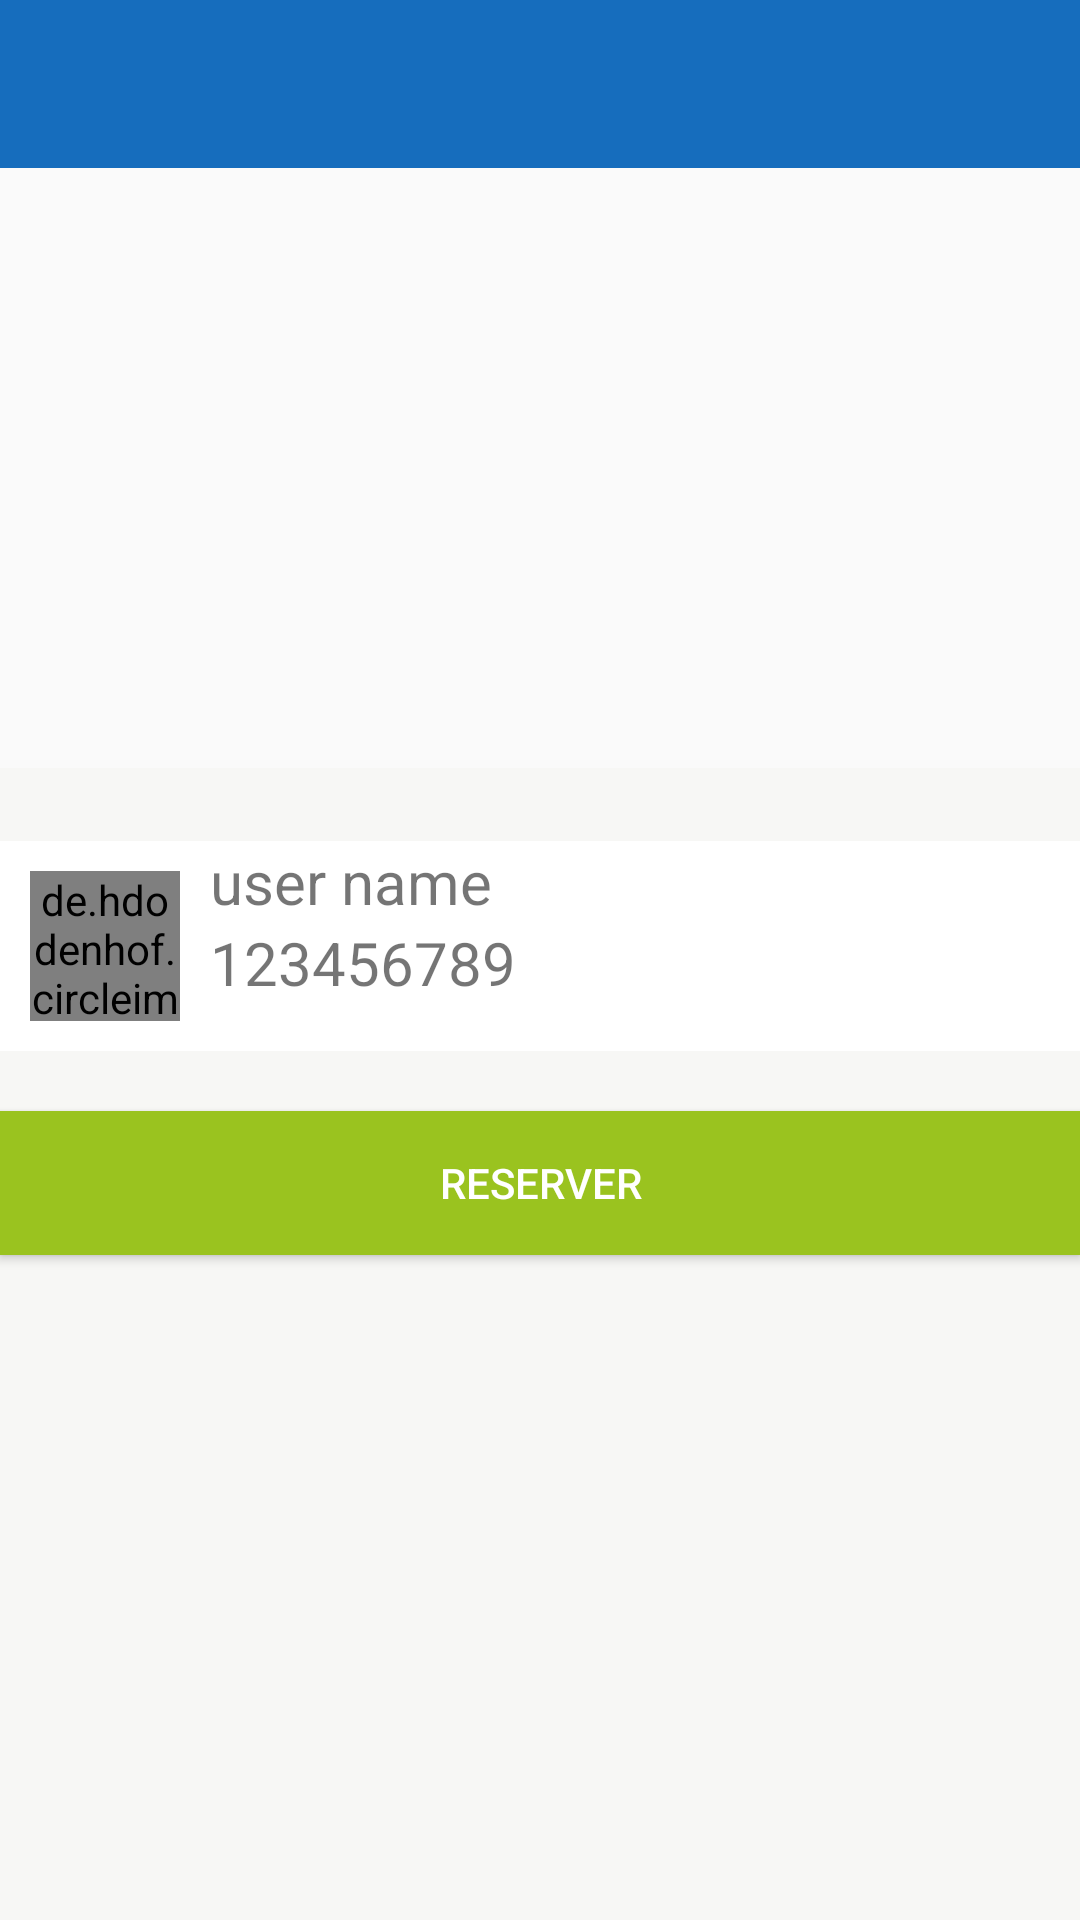

This screen was rendered from an Android layout file. Write that file and the resources it references.
<!-- AndroidManifest.xml: application theme AppTheme -->
<!-- res/layout/activity_ad_page.xml -->
<?xml version="1.0" encoding="utf-8"?>
<LinearLayout xmlns:android="http://schemas.android.com/apk/res/android"
    xmlns:app="http://schemas.android.com/apk/res-auto"
    xmlns:tools="http://schemas.android.com/tools"
    android:layout_width="match_parent"
    android:layout_height="match_parent"
    android:orientation="vertical"
    tools:context="ecoloc.startapp.com.adPageActivity">


    <android.support.v7.widget.Toolbar
        android:id="@+id/toolbar"
        android:layout_width="match_parent"
        android:layout_height="?attr/actionBarSize"
        android:background="?attr/colorPrimary"
        app:layout_scrollFlags="scroll|enterAlways"
        app:popupTheme="@style/AppTheme.PopupOverlay"
        app:title=""
        app:titleTextColor="@color/white">

    </android.support.v7.widget.Toolbar>


<android.support.v7.widget.RecyclerView
    android:layout_width="match_parent"
    android:layout_height="200dp"
    android:id="@+id/adImages"></android.support.v7.widget.RecyclerView>



    <ScrollView
        android:layout_width="match_parent"
        android:layout_height="0dp"
        android:layout_weight="20"
        android:fillViewport="true">

        <LinearLayout
            android:layout_width="match_parent"
            android:layout_height="match_parent"
            android:background="#f7f7f5"
            android:orientation="vertical">


            <TextView
                android:layout_width="wrap_content"
                android:layout_height="wrap_content"
                android:id="@+id/diplayText"
                android:textSize="18dp"/>

            <android.support.v7.widget.RecyclerView
                android:id="@+id/info_list"
                android:layout_width="match_parent"
                android:layout_height="wrap_content">

            </android.support.v7.widget.RecyclerView>-->

            <LinearLayout
                android:layout_width="match_parent"
                android:layout_height="70dp"
                android:background="@color/white"
                android:orientation="horizontal">

                <de.hdodenhof.circleimageview.CircleImageView xmlns:app="http://schemas.android.com/apk/res-auto"
                    android:layout_margin="10dp"
                    android:id="@+id/user_profile_image"
                    android:layout_width="50dp"
                    android:layout_height="50dp"
                    app:civ_border_color="@color/black"
                    app:civ_border_width="2dp"
                    app:srcCompat="@drawable/logo" />

                <LinearLayout
                    android:layout_width="wrap_content"
                    android:layout_height="wrap_content"
                    android:orientation="vertical">

                    <TextView
                        android:textSize="20sp"
                        android:layout_weight="1"
                        android:id="@+id/user_profile_name"
                        android:layout_width="wrap_content"
                        android:layout_height="wrap_content"
                        android:text="user name" />

                    <TextView
                        android:textSize="20sp"
                        android:layout_weight="1"
                        android:id="@+id/user_profile_mobile"
                        android:layout_width="wrap_content"
                        android:layout_height="wrap_content"
                        android:text="123456789" />
                </LinearLayout>

            </LinearLayout>

            <Button
                android:id="@+id/submit"
                android:layout_width="match_parent"
                android:layout_height="wrap_content"
                android:layout_marginTop="20dp"
                android:background="@color/green"
                android:text="reserver"
                android:textColor="@color/white" />

        </LinearLayout>

    </ScrollView>


</LinearLayout>
<!-- resources referenced by this layout -->
<resources>
  <color name="black">#000</color>
  <color name="green">#9ac31f</color>
  <color name="white">#fff</color>
  <!-- drawable logo: png bitmap (drawable, 112491 bytes) -->
  <style name="AppTheme.PopupOverlay" parent="ThemeOverlay.AppCompat.Light" />
  <style name="AppTheme" parent="Theme.AppCompat.Light.NoActionBar">
          
          <item name="colorPrimary">@color/colorPrimary</item>
          <item name="colorPrimaryDark">@color/colorPrimaryDark</item>
          <item name="colorAccent">@color/colorAccent</item>
      </style>
  <color name="colorPrimary">#166dbd</color>
  <color name="colorPrimaryDark">#303F9F</color>
  <color name="colorAccent">#FF4081</color>
</resources>
